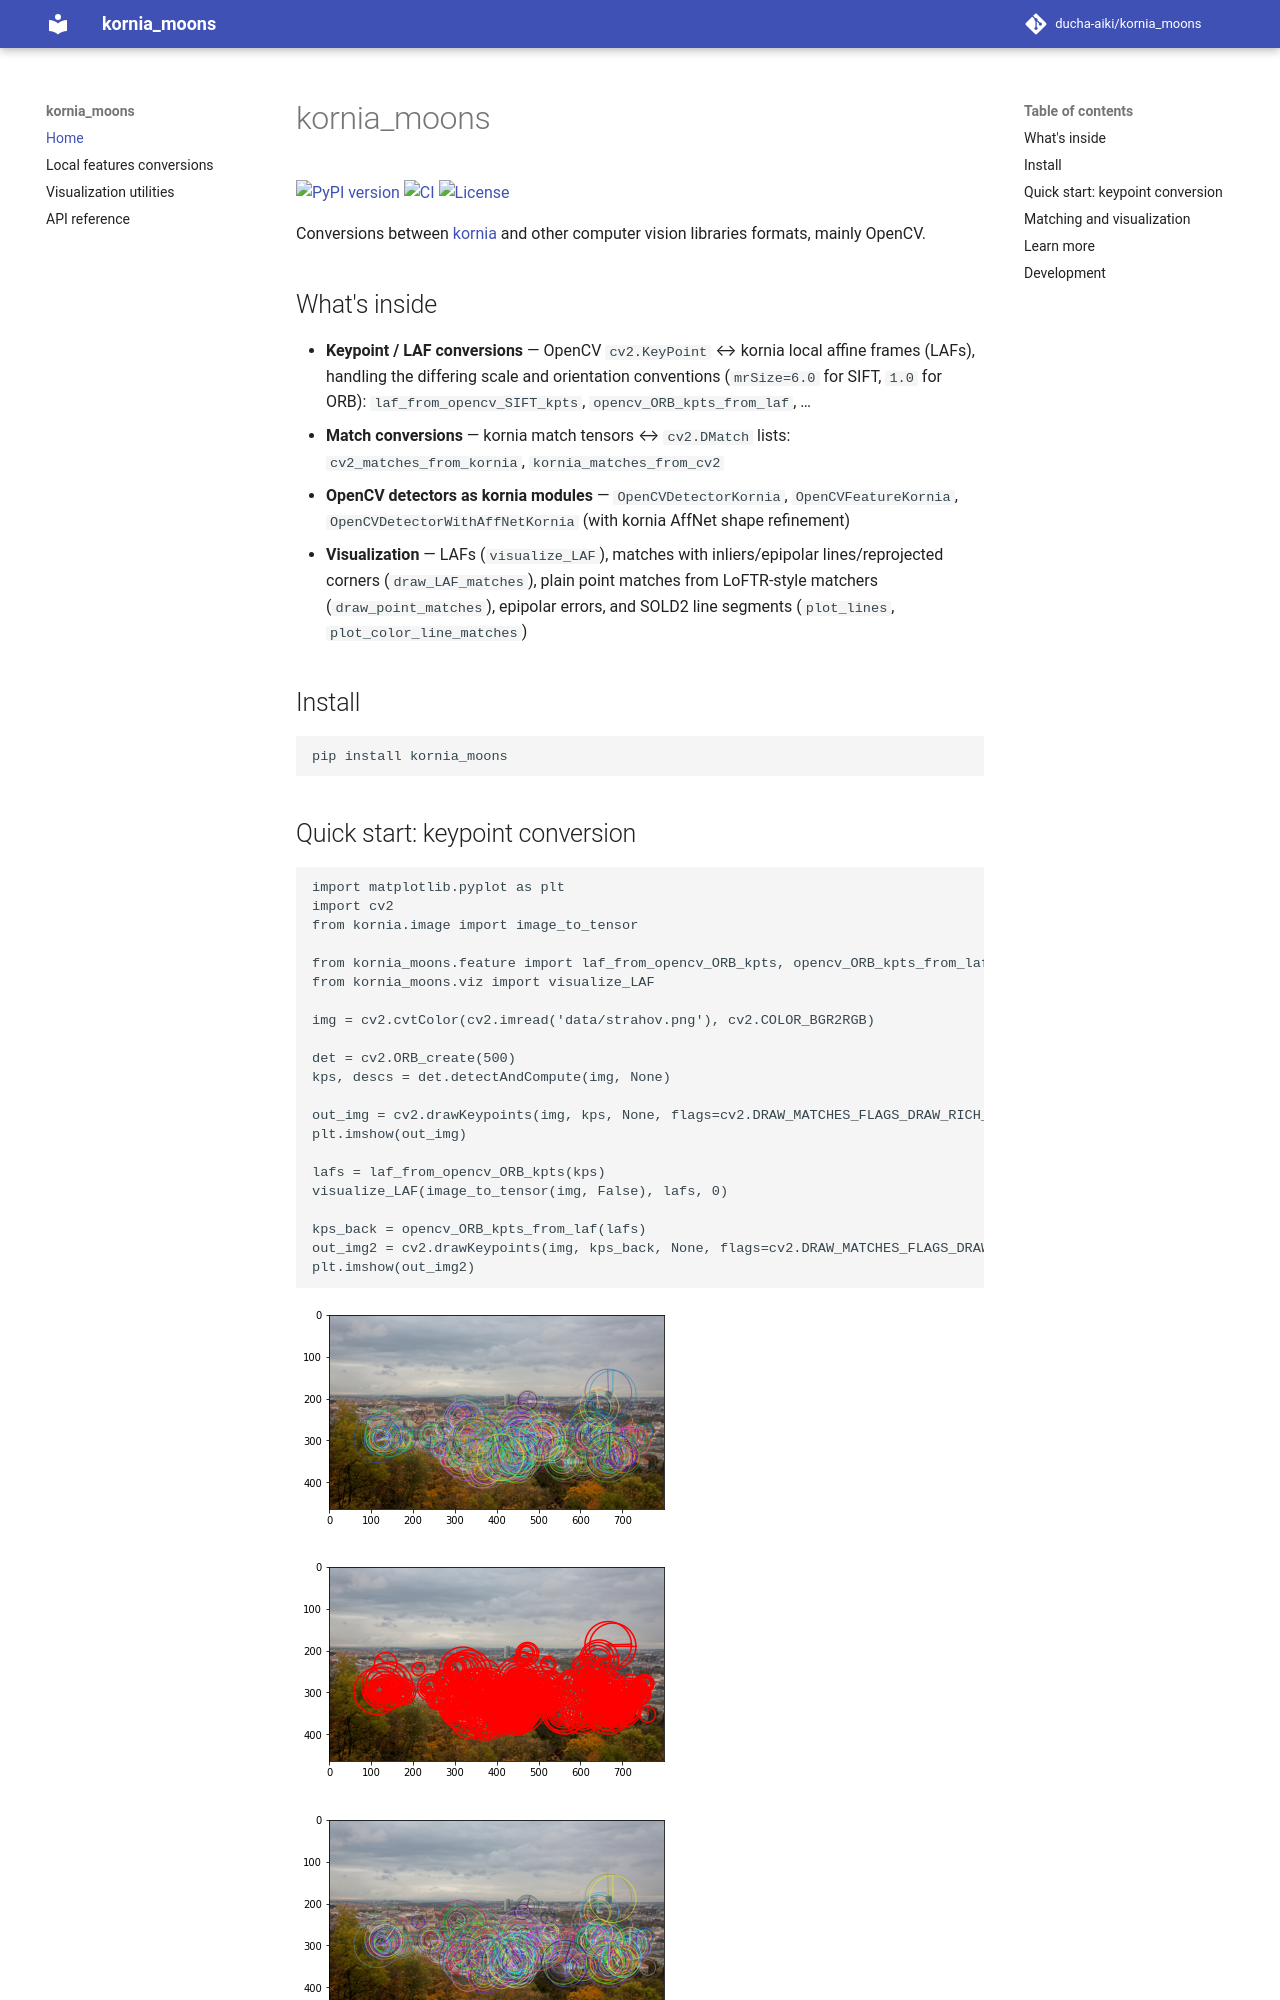

repository: ducha-aiki/kornia_moons · page: index.html · generator: mkdocs

# kornia_moons

[![PyPI version](https://img.shields.io/pypi/v/kornia_moons.svg)](https://pypi.org/project/kornia_moons/)
[![CI](https://github.com/ducha-aiki/kornia_moons/actions/workflows/test.yaml/badge.svg)](https://github.com/ducha-aiki/kornia_moons/actions/workflows/test.yaml)
[![License](https://img.shields.io/badge/License-Apache%202.0-blue.svg)](https://opensource.org/licenses/Apache-2.0)

Conversions between [kornia](https://github.com/kornia/kornia) and other computer vision libraries formats, mainly OpenCV.

**Documentation:** https://ducha-aiki.github.io/kornia_moons/

## What's inside

- **Keypoint / LAF conversions** — OpenCV `cv2.KeyPoint` ↔ kornia local affine frames (LAFs), handling the differing scale and orientation conventions (`mrSize=6.0` for SIFT, `1.0` for ORB): `laf_from_opencv_SIFT_kpts`, `opencv_ORB_kpts_from_laf`, …
- **Match conversions** — kornia match tensors ↔ `cv2.DMatch` lists: `cv2_matches_from_kornia`, `kornia_matches_from_cv2`
- **OpenCV detectors as kornia modules** — `OpenCVDetectorKornia`, `OpenCVFeatureKornia`, `OpenCVDetectorWithAffNetKornia` (with kornia AffNet shape refinement)
- **Visualization** — LAFs (`visualize_LAF`), matches with inliers/epipolar lines/reprojected corners (`draw_LAF_matches`), plain point matches from LoFTR-style matchers (`draw_point_matches`), epipolar errors, and SOLD2 line segments (`plot_lines`, `plot_color_line_matches`)

## Install

```bash
pip install kornia_moons
```

## Quick start: keypoint conversion

```python
import matplotlib.pyplot as plt
import cv2
from kornia.image import image_to_tensor

from kornia_moons.feature import laf_from_opencv_ORB_kpts, opencv_ORB_kpts_from_laf
from kornia_moons.viz import visualize_LAF

img = cv2.cvtColor(cv2.imread('data/strahov.png'), cv2.COLOR_BGR2RGB)

det = cv2.ORB_create(500)
kps, descs = det.detectAndCompute(img, None)

out_img = cv2.drawKeypoints(img, kps, None, flags=cv2.DRAW_MATCHES_FLAGS_DRAW_RICH_KEYPOINTS)
plt.imshow(out_img)

lafs = laf_from_opencv_ORB_kpts(kps)
visualize_LAF(image_to_tensor(img, False), lafs, 0)

kps_back = opencv_ORB_kpts_from_laf(lafs)
out_img2 = cv2.drawKeypoints(img, kps_back, None, flags=cv2.DRAW_MATCHES_FLAGS_DRAW_RICH_KEYPOINTS)
plt.imshow(out_img2)
```

![ORB keypoints drawn by OpenCV](https://raw.githubusercontent.com/ducha-aiki/kornia_moons/master/docs/assets/orb-keypoints.png)

![The same keypoints as kornia LAFs](https://raw.githubusercontent.com/ducha-aiki/kornia_moons/master/docs/assets/laf-visualization.png)

![Keypoints converted back to OpenCV](https://raw.githubusercontent.com/ducha-aiki/kornia_moons/master/docs/assets/roundtrip-keypoints.png)
